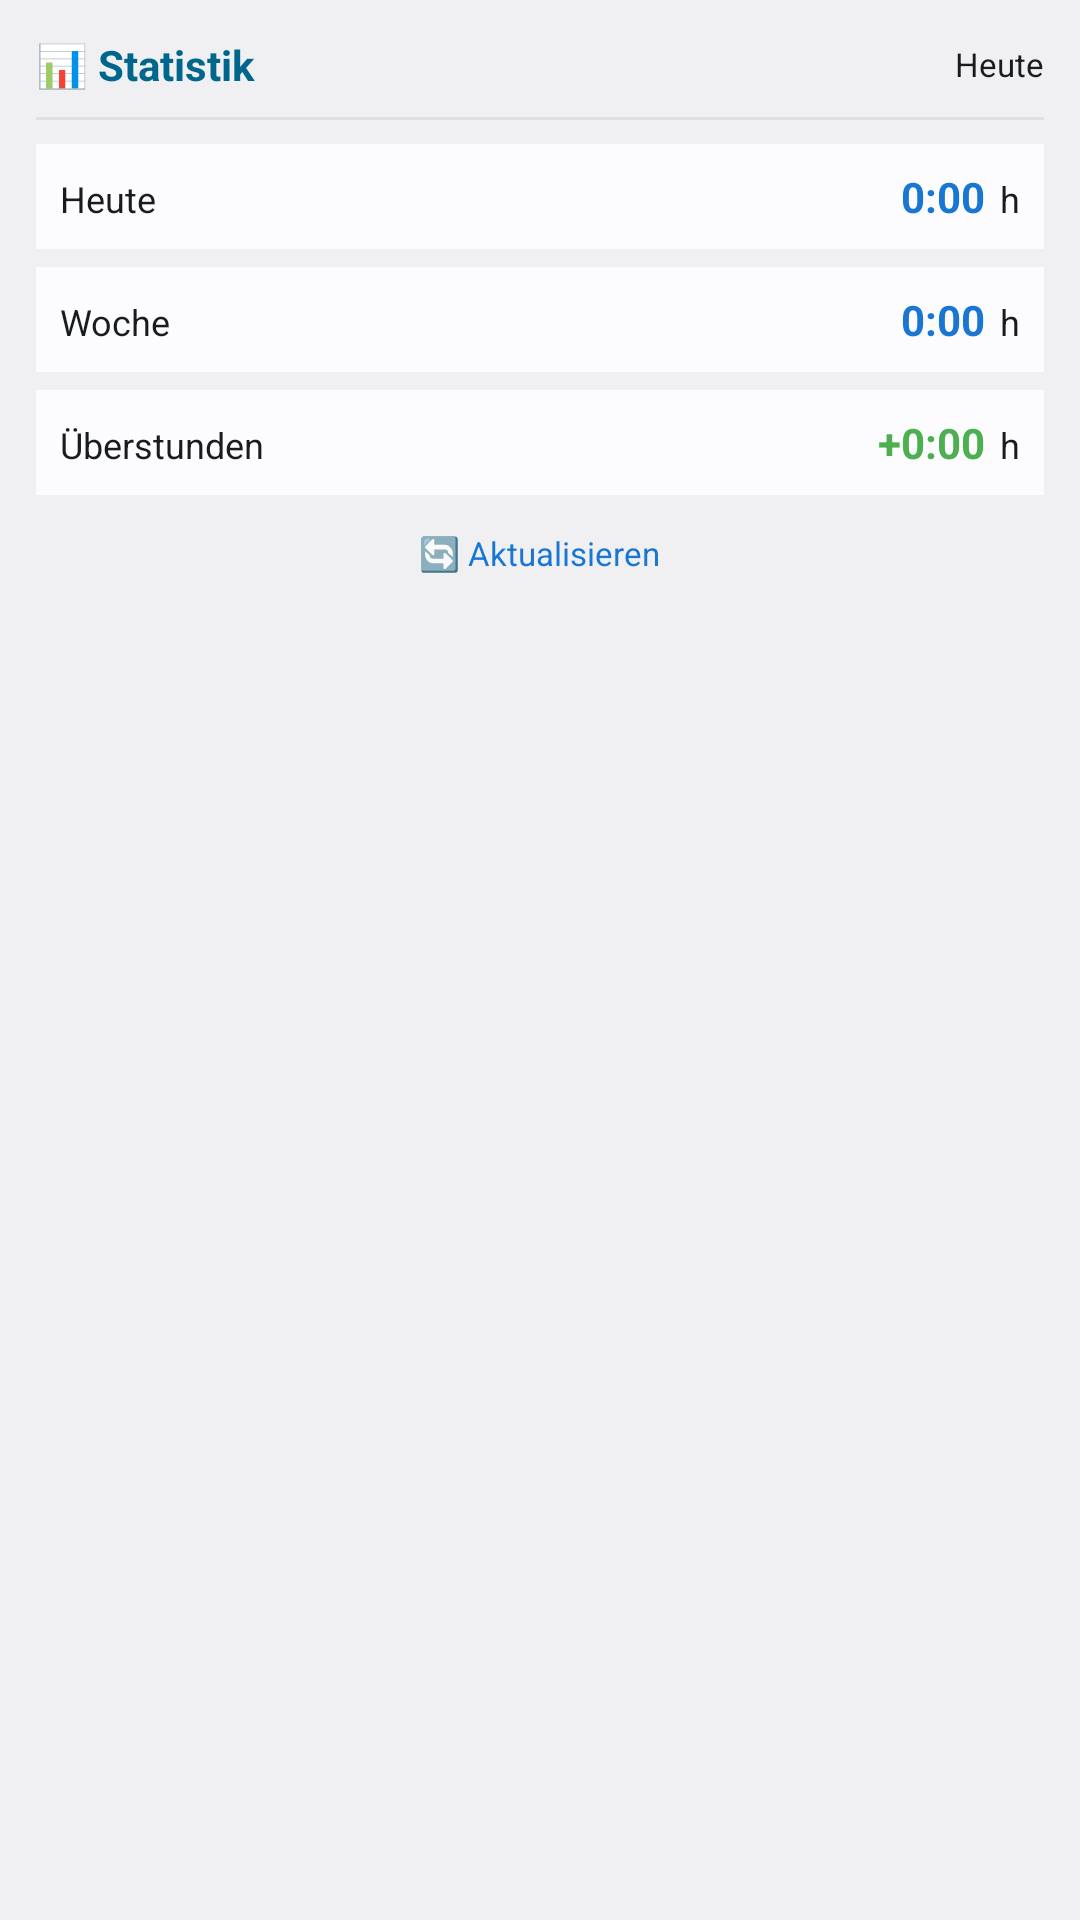

Write the Android layout XML for this screen, with the resource values it uses.
<!-- AndroidManifest.xml: application theme Theme.ArbeitszeitTracker -->
<!-- res/layout/widget_statistik.xml -->
<?xml version="1.0" encoding="utf-8"?>
<LinearLayout xmlns:android="http://schemas.android.com/apk/res/android"
    android:layout_width="match_parent"
    android:layout_height="match_parent"
    android:orientation="vertical"
    android:padding="12dp"
    android:background="@color/widget_background">

    
    <LinearLayout
        android:layout_width="match_parent"
        android:layout_height="wrap_content"
        android:orientation="horizontal"
        android:gravity="center_vertical"
        android:paddingBottom="8dp">

        <TextView
            android:layout_width="0dp"
            android:layout_height="wrap_content"
            android:layout_weight="1"
            android:text="📊 Statistik"
            android:textSize="14sp"
            android:textStyle="bold"
            android:textColor="@color/widget_title" />

        <TextView
            android:id="@+id/widget_stats_date"
            android:layout_width="wrap_content"
            android:layout_height="wrap_content"
            android:text="Heute"
            android:textSize="11sp"
            android:textColor="@color/widget_text" />
    </LinearLayout>

    <View
        android:layout_width="match_parent"
        android:layout_height="1dp"
        android:background="@color/widget_progress_background"
        android:layout_marginBottom="8dp" />

    
    <LinearLayout
        android:layout_width="match_parent"
        android:layout_height="wrap_content"
        android:orientation="horizontal"
        android:padding="8dp"
        android:background="@color/widget_card_background"
        android:layout_marginBottom="6dp">

        <TextView
            android:layout_width="0dp"
            android:layout_height="wrap_content"
            android:layout_weight="1"
            android:text="Heute"
            android:textSize="12sp"
            android:textColor="@color/widget_text" />

        <TextView
            android:id="@+id/widget_stats_today"
            android:layout_width="wrap_content"
            android:layout_height="wrap_content"
            android:text="0:00"
            android:textSize="14sp"
            android:textStyle="bold"
            android:textColor="@color/widget_primary" />

        <TextView
            android:layout_width="wrap_content"
            android:layout_height="wrap_content"
            android:text=" h"
            android:textSize="12sp"
            android:textColor="@color/widget_text"
            android:paddingStart="2dp" />
    </LinearLayout>

    
    <LinearLayout
        android:layout_width="match_parent"
        android:layout_height="wrap_content"
        android:orientation="horizontal"
        android:padding="8dp"
        android:background="@color/widget_card_background"
        android:layout_marginBottom="6dp">

        <TextView
            android:layout_width="0dp"
            android:layout_height="wrap_content"
            android:layout_weight="1"
            android:text="Woche"
            android:textSize="12sp"
            android:textColor="@color/widget_text" />

        <TextView
            android:id="@+id/widget_stats_week"
            android:layout_width="wrap_content"
            android:layout_height="wrap_content"
            android:text="0:00"
            android:textSize="14sp"
            android:textStyle="bold"
            android:textColor="@color/widget_primary" />

        <TextView
            android:layout_width="wrap_content"
            android:layout_height="wrap_content"
            android:text=" h"
            android:textSize="12sp"
            android:textColor="@color/widget_text"
            android:paddingStart="2dp" />
    </LinearLayout>

    
    <LinearLayout
        android:layout_width="match_parent"
        android:layout_height="wrap_content"
        android:orientation="horizontal"
        android:padding="8dp"
        android:background="@color/widget_card_background"
        android:layout_marginBottom="6dp">

        <TextView
            android:layout_width="0dp"
            android:layout_height="wrap_content"
            android:layout_weight="1"
            android:text="Überstunden"
            android:textSize="12sp"
            android:textColor="@color/widget_text" />

        <TextView
            android:id="@+id/widget_stats_overtime"
            android:layout_width="wrap_content"
            android:layout_height="wrap_content"
            android:text="+0:00"
            android:textSize="14sp"
            android:textStyle="bold"
            android:textColor="@color/widget_status_active" />

        <TextView
            android:layout_width="wrap_content"
            android:layout_height="wrap_content"
            android:text=" h"
            android:textSize="12sp"
            android:textColor="@color/widget_text"
            android:paddingStart="2dp" />
    </LinearLayout>

    
    <LinearLayout
        android:id="@+id/widget_stats_refresh_button"
        android:layout_width="match_parent"
        android:layout_height="wrap_content"
        android:orientation="horizontal"
        android:gravity="center"
        android:padding="6dp"
        android:background="?android:attr/selectableItemBackground"
        android:clickable="true">

        <TextView
            android:layout_width="wrap_content"
            android:layout_height="wrap_content"
            android:text="🔄 Aktualisieren"
            android:textSize="11sp"
            android:textColor="@color/widget_primary" />
    </LinearLayout>

</LinearLayout>
<!-- resources referenced by this layout -->
<resources>
  <color name="widget_background">#F5F5F5</color>
  <color name="widget_card_background">#FFFFFF</color>
  <color name="widget_primary">#1976D2</color>
  <color name="widget_progress_background">#E0E0E0</color>
  <color name="widget_status_active">#4CAF50</color>
  <color name="widget_text">#000000</color>
  <color name="widget_title">#1976D2</color>
  <style name="Theme.ArbeitszeitTracker" parent="android:Theme.Material.Light.NoActionBar" />
</resources>
